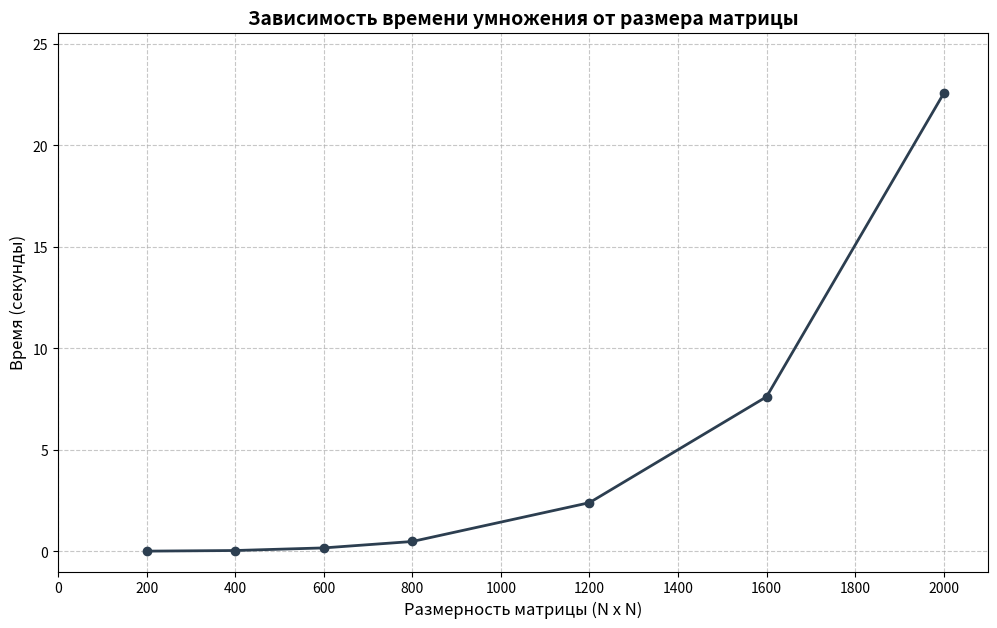

The script that saved this image:
import matplotlib.pyplot as plt
import numpy as np

sizes = [200, 400, 600, 800, 1200, 1600, 2000]
times = [0.0034592, 0.0339892, 0.162476, 0.478172, 2.38991, 7.60841, 22.5507]

plt.figure(figsize=(12, 7))
plt.plot(sizes, times, marker='o', color='#2c3e50', linewidth=2, label='Последовательный алгоритм')

plt.title('Зависимость времени умножения от размера матрицы', fontsize=14, fontweight='bold')
plt.xlabel('Размерность матрицы (N x N)', fontsize=12)
plt.ylabel('Время (секунды)', fontsize=12)
plt.xticks(np.arange(0, 2001, 200))

plt.grid(True, linestyle='--', alpha=0.7)

plt.xlim(0, 2100)
plt.ylim(-1, max(times) + 3)

plt.savefig('graph.png', dpi=300, bbox_inches='tight')
plt.show()
